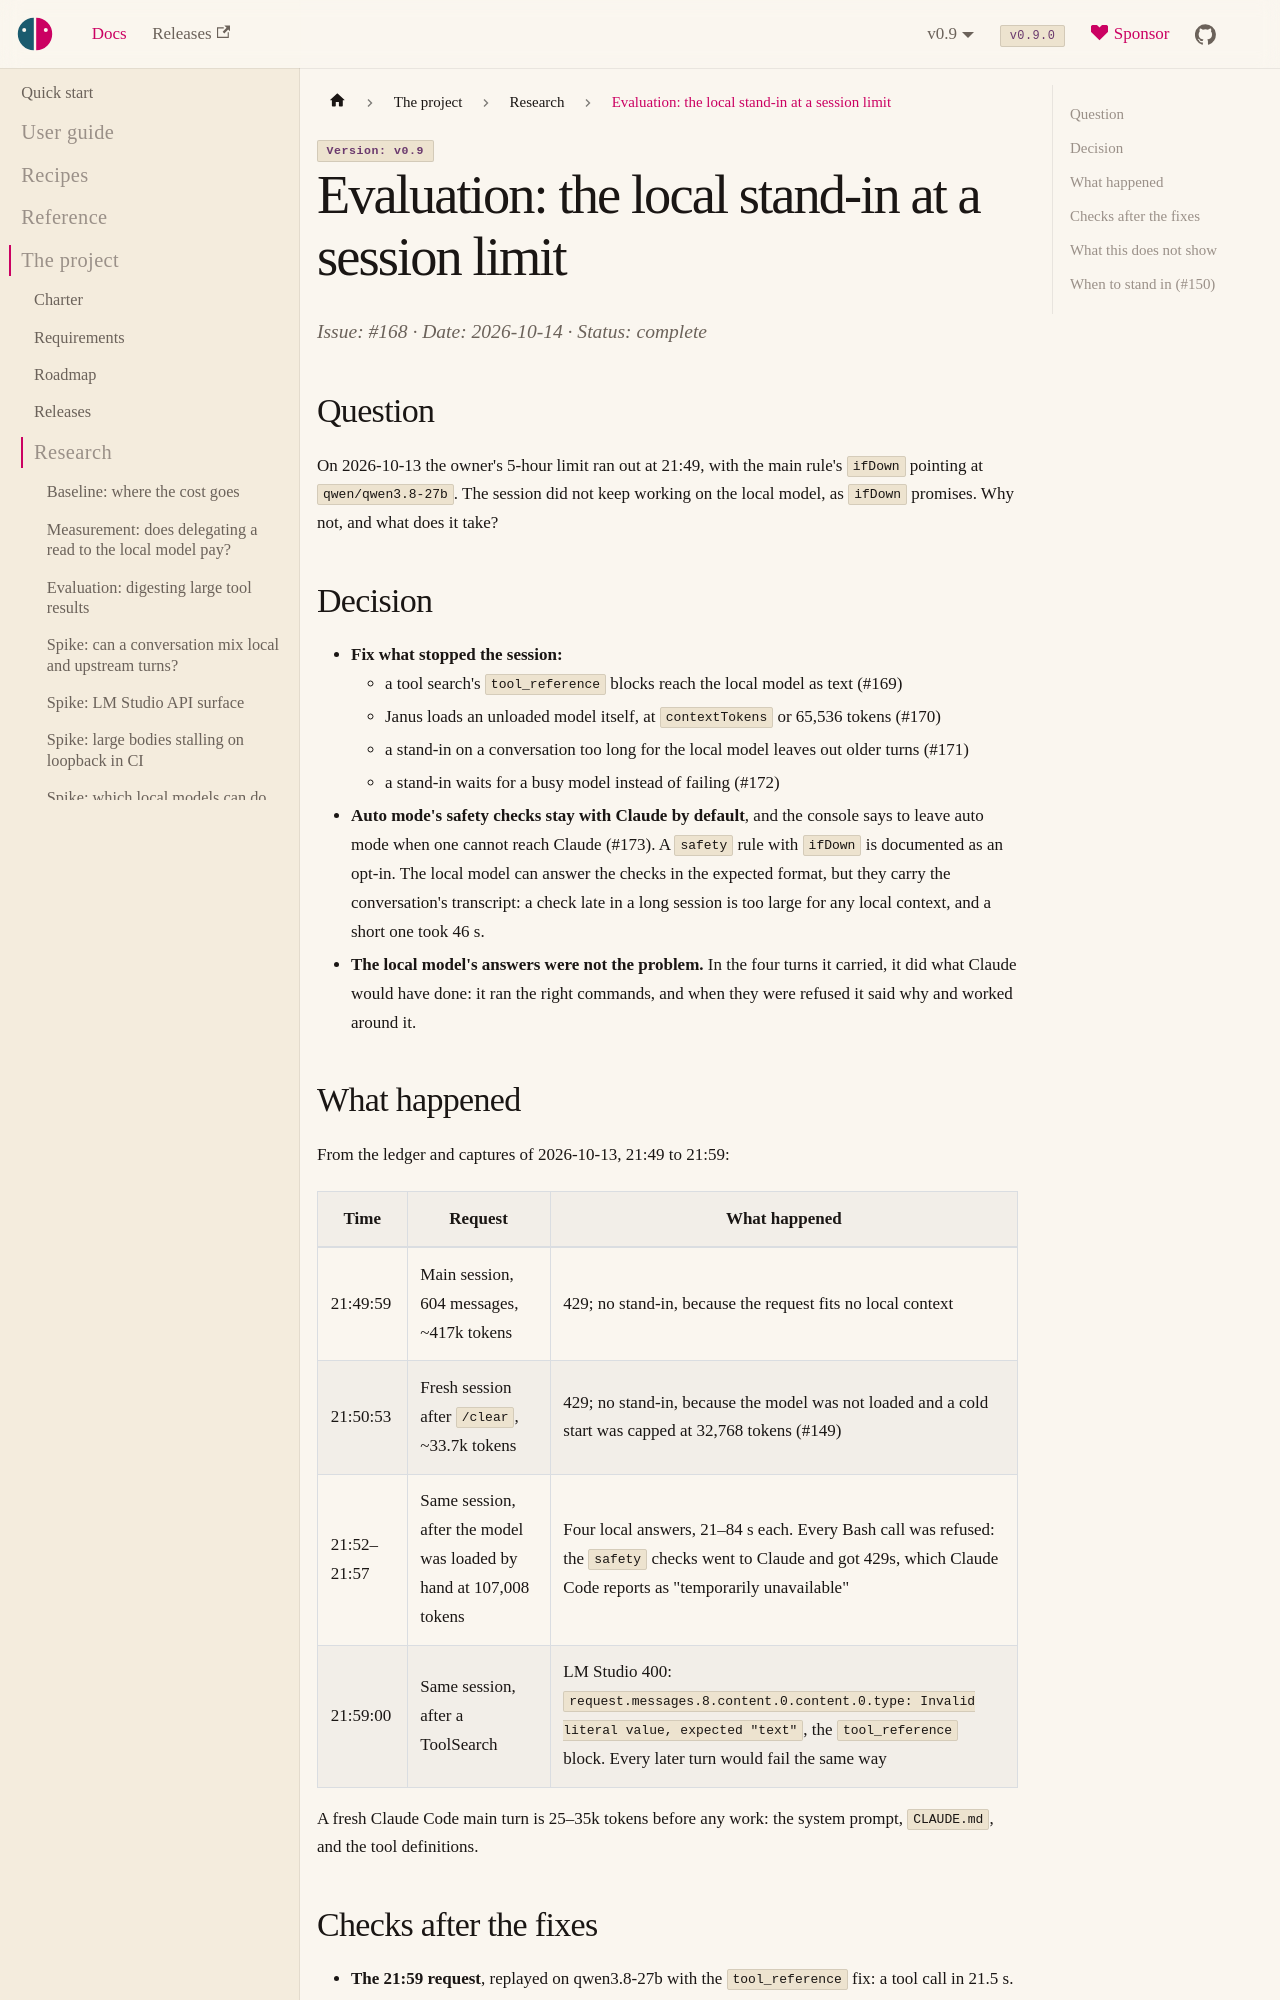

repository: risadams/Janus · page: docs/research/standin.html · generator: docusaurus

# Evaluation: the local stand-in at a session limit

Issue: #168 · Date: 2026-10-14 · Status: complete

## Question

On 2026-10-13 the owner's 5-hour limit ran out at 21:49, with the main
rule's `ifDown` pointing at `qwen/qwen3.8-27b`. The session did not keep
working on the local model, as `ifDown` promises. Why not, and what does
it take?

## Decision

- **Fix what stopped the session:**
  - a tool search's `tool_reference` blocks reach the local model as
    text (#169)
  - Janus loads an unloaded model itself, at `contextTokens` or 65,536
    tokens (#170)
  - a stand-in on a conversation too long for the local model leaves out
    older turns (#171)
  - a stand-in waits for a busy model instead of failing (#172)
- **Auto mode's safety checks stay with Claude by default**, and the
  console says to leave auto mode when one cannot reach Claude (#173). A
  `safety` rule with `ifDown` is documented as an opt-in. The local model
  can answer the checks in the expected format, but they carry the
  conversation's transcript: a check late in a long session is too large
  for any local context, and a short one took 46 s.
- **The local model's answers were not the problem.** In the four turns
  it carried, it did what Claude would have done: it ran the right
  commands, and when they were refused it said why and worked around it.

## What happened

From the ledger and captures of 2026-10-13, 21:49 to 21:59:

| Time | Request | What happened |
| --- | --- | --- |
| 21:49:59 | Main session, 604 messages, ~417k tokens | 429; no stand-in, because the request fits no local context |
| 21:50:53 | Fresh session after `/clear`, ~33.7k tokens | 429; no stand-in, because the model was not loaded and a cold start was capped at 32,768 tokens (#149) |
| 21:52–21:57 | Same session, after the model was loaded by hand at 107,008 tokens | Four local answers, 21–84 s each. Every Bash call was refused: the `safety` checks went to Claude and got 429s, which Claude Code reports as "temporarily unavailable" |
| 21:59:00 | Same session, after a ToolSearch | LM Studio 400: `request.messages.8.content.0.content.0.type: Invalid literal value, expected "text"`, the `tool_reference` block. Every later turn would fail the same way |

A fresh Claude Code main turn is 25–35k tokens before any work: the
system prompt, `CLAUDE.md`, and the tool definitions.
